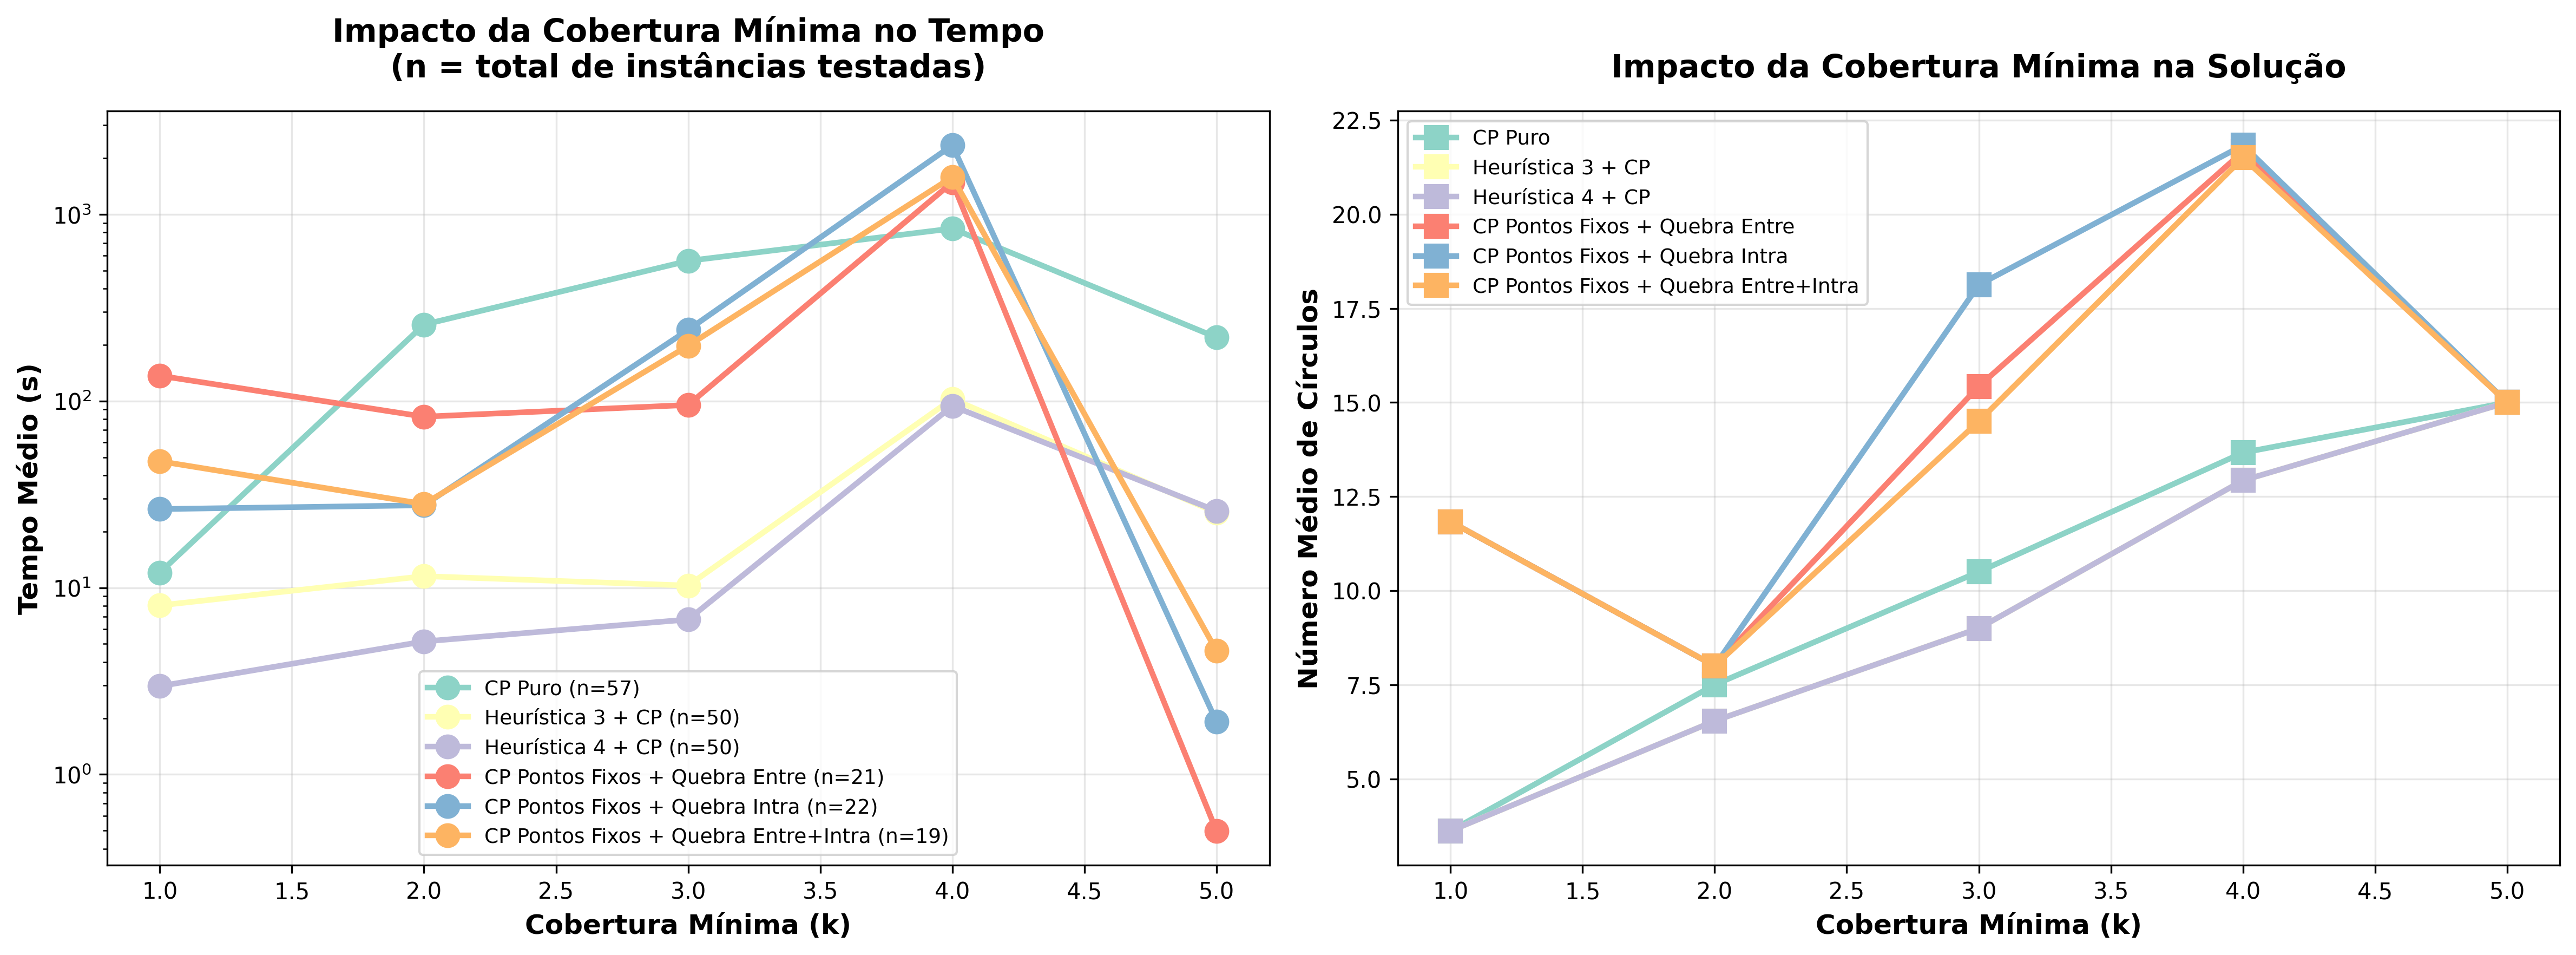

The file beside this chart, header and first rows:
Cobertura k, config, tempo_num, circulos_num, n_instancias
1, Teste1, 12.04, 3.615, 13
1, Teste2, 8.039, 3.615, 13
1, Teste3, 2.97, 3.615, 13
1, Teste4, 136.6, 11.83, 6
1, Teste5, 26.37, 11.83, 6
1, Teste6, 47.56, 11.83, 6
2, Teste1, 256.6, 7.5, 16
2, Teste2, 11.53, 6.538, 13
2, Teste3, 5.155, 6.538, 13
2, Teste4, 82.42, 8.0, 4
2, Teste5, 27.64, 8.0, 4
2, Teste6, 28.07, 8.0, 4
3, Teste1, 563.3, 10.5, 12
3, Teste2, 10.27, 9.0, 9
3, Teste3, 6.756, 9.0, 9
3, Teste4, 95.24, 15.43, 7
3, Teste5, 240.6, 18.12, 8
3, Teste6, 197.7, 14.5, 6
4, Teste1, 839.1, 13.67, 15
4, Teste2, 102.6, 12.93, 14
4, Teste3, 94.04, 12.93, 14
4, Teste4, 1484, 21.67, 3
4, Teste5, 2343, 21.83, 3
4, Teste6, 1584, 21.5, 2
5, Teste1, 219.1, 15.0, 1
5, Teste2, 25.24, 15.0, 1
5, Teste3, 25.78, 15.0, 1
5, Teste4, 0.498, 15.0, 1
5, Teste5, 1.916, 15.0, 1
5, Teste6, 4.594, 15.0, 1
